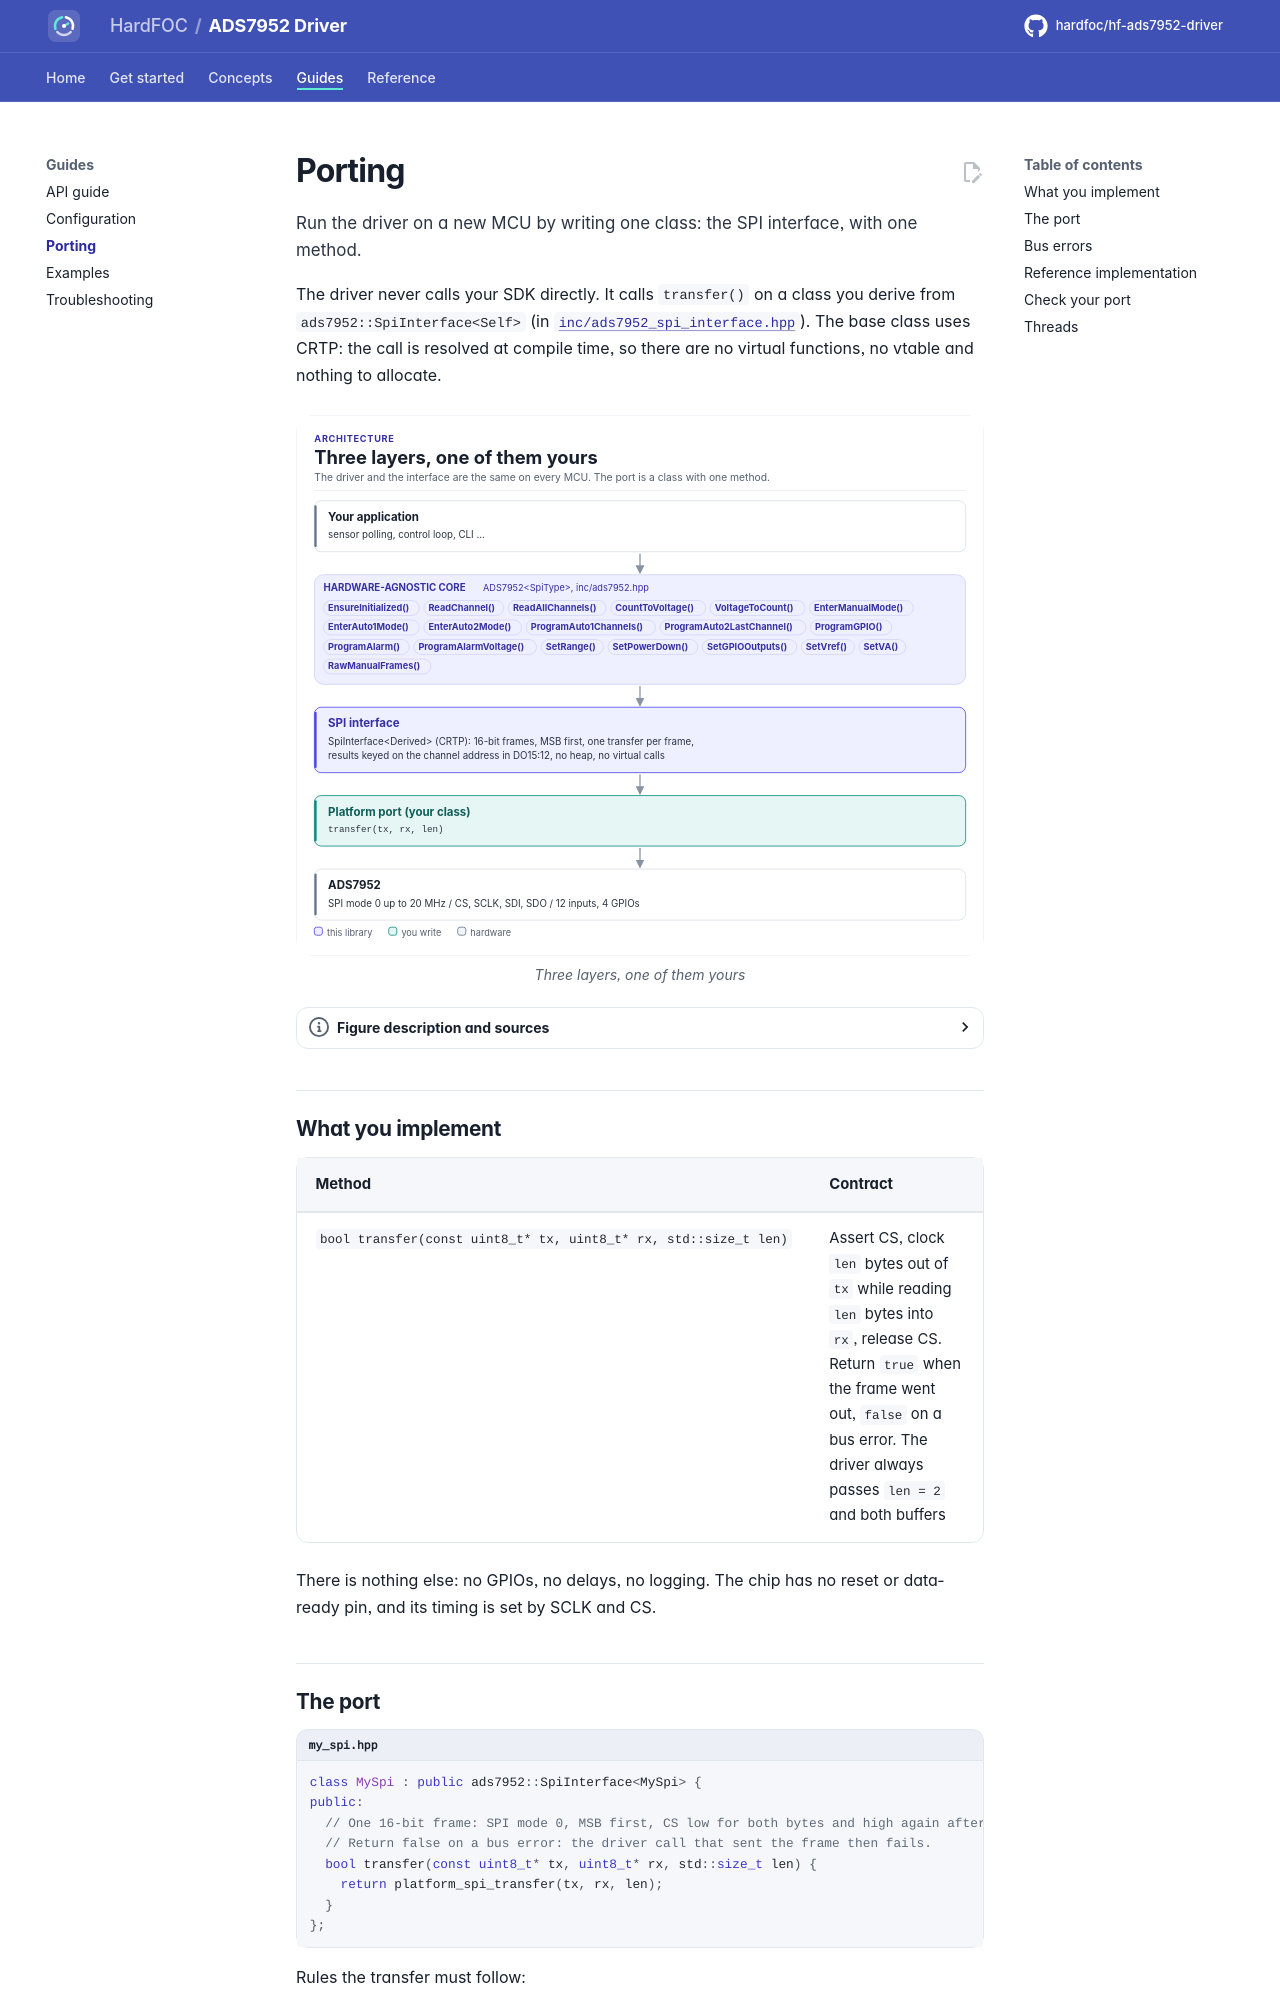

repository: hardfoc/hf-ads7952-driver · page: dev/porting/index.html · generator: mkdocs

# Porting

Run the driver on a new MCU by writing one class: the SPI interface, with one method.

The driver never calls your SDK directly. It calls `transfer()` on a class you derive from
`ads7952::SpiInterface<Self>` (in [`inc/ads7952_spi_interface.hpp`](../inc/ads7952_spi_interface.hpp)). The base
class uses CRTP: the call is resolved at compile time, so there are no virtual functions, no vtable and nothing to
allocate.

<!-- figure: driver-layers -->
<picture>
  <source media="(prefers-color-scheme: dark)" srcset="diagrams/driver-layers.dark.svg">
  <img src="diagrams/driver-layers.svg"
    alt="Layer diagram: the application calls the hardware-agnostic ADS7952 driver, which builds 16-bit
    command frames and calls the CRTP SPI interface, which calls the one transfer method of the platform
    port you write, which drives the SPI bus of the ADS7952.">
</picture>
<!-- /figure -->

## What you implement

| Method | Contract |
| --- | --- |
| `bool transfer(const uint8_t* tx, uint8_t* rx, std::size_t len)` | Assert CS, clock `len` bytes out of `tx` while reading `len` bytes into `rx`, release CS. Return `true` when the frame went out, `false` on a bus error. The driver always passes `len = 2` and both buffers |

There is nothing else: no GPIOs, no delays, no logging. The chip has no reset or data-ready pin, and its timing
is set by SCLK and CS.

## The port

```cpp title="my_spi.hpp"
--8<-- "tests/docs/my_spi.hpp:port"
```

Rules the transfer must follow:

- **SPI mode 0**, MSB first, at most 20 MHz.
- **One frame per call.** CS goes low before the first clock and high after the 16th; never split the two bytes
  into separate CS cycles, never merge two calls into one. The chip samples its input on the CS falling edge.
- **CS high for at least 20 ns** between frames (t<sub>w1</sub>). Most SPI peripherals give far more.
- **Byte order as given.** `tx[0]` is DI15:8 and goes first; `rx[0]` receives DO15:8.
